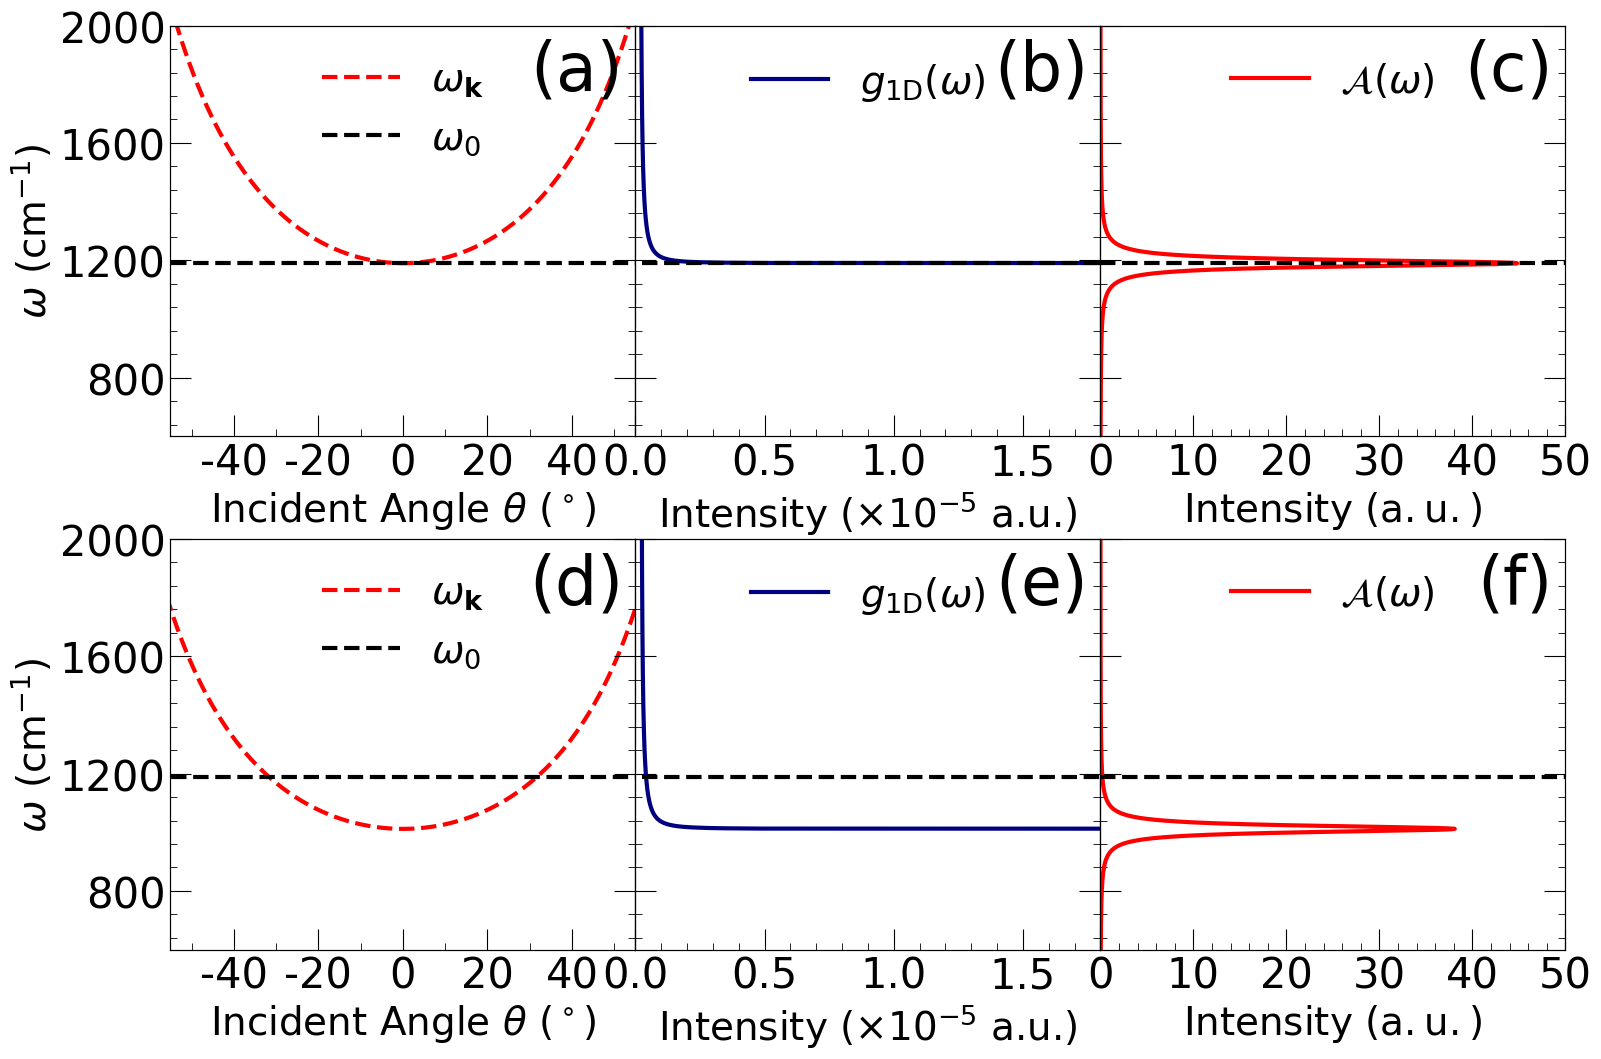

This figure's Python source:
import matplotlib.pyplot as plt
import numpy as np
fig, ax = plt.subplots()
from scipy import integrate
from matplotlib.pyplot import MultipleLocator, tick_params
# fig = plt.figure(figsize=(10,5),dpi=80)
import matplotlib.ticker as ticker
plt.rcParams['font.family'] = 'DeJavu Serif'
plt.rcParams["font.family"] = "Helvetica"

lw = 3.0
axis_size = 28
unitlen = 6
legendsize = 48         # size for legend
font_legend = {'family':'Times New Roman',
        'style':'normal', # 'italic'
        'weight':'normal', #or 'blod'
        'size':28
        }

fig, ax = plt.subplots(2, 3, figsize=(3.0 * unitlen, 2.0 * unitlen), dpi = 512, sharey = 'row')
fig.subplots_adjust(hspace = 0.25, wspace = 0.0)

# ==============================================================================================
#                                       Global Parameters     
# ==============================================================================================
conv = 27.211397                            # 1 a.u. = 27.211397 eV
fs_to_au = 41.341                           # 1 fs = 41.341 a.u.
cm_to_au = 4.556335e-06                     # 1 cm^-1 = 4.556335e-06 a.u.
au_to_K = 3.1577464e+05                     # 1 au = 3.1577464e+05 K
kcal_to_au = 1.5936e-03                     # 1 kcal/mol = 1.5936e-3 a.u.

# ===== Cavity parameters =====
w0 = 1190 * cm_to_au

# ===== Auxiliary functions =====
def cot(x):
    return np.cos(x) / np.sin(x)

def omega_k(theta, wc):
    return wc * np.sqrt(1 + np.tan(theta)**2)

def brownian(w, alpha, wcav):  # the effective spectral density function
    return ((wcav**2 * alpha * w) / ((wcav**2 - w**2)**2 + (alpha * w)**2))

# ==============================================================================================
#                                       Plotting Fig 1a     
# ==============================================================================================
plt.subplot(2,3,1)

wc = w0
a_ratio = 360 / (2 * np.pi)
theta_scan = np.linspace(- np.pi / 3, np.pi / 3, 1000)

plt.plot(theta_scan * a_ratio, omega_k(theta_scan, wc) / cm_to_au, '--', linewidth = lw, color = 'red', label = r'$\omega_{\mathbf{k}}$')
plt.plot(theta_scan * a_ratio, [w0 / cm_to_au] * len(theta_scan), '--', linewidth = lw, color = 'black', label = r'$\omega_0$')

# scale for major and minor locator
x_major_locator = MultipleLocator(20)
x_minor_locator = MultipleLocator(10)
y_major_locator = MultipleLocator(400)
y_minor_locator = MultipleLocator(80)

# x-axis and LHS y-axis
ax = plt.gca()
ax.xaxis.set_major_locator(x_major_locator)
ax.xaxis.set_minor_locator(x_minor_locator)
ax.yaxis.set_major_locator(y_major_locator)
ax.yaxis.set_minor_locator(y_minor_locator)
ax.tick_params(which = 'major', length = 15, labelsize = 30)
ax.tick_params(which = 'minor', length = 5)

x1_label = ax.get_xticklabels()
[x1_label_temp.set_fontname('Times New Roman') for x1_label_temp in x1_label]
y1_label = ax.get_yticklabels()
[y1_label_temp.set_fontname('Times New Roman') for y1_label_temp in y1_label]

y1, y2 = 600, 2000
plt.tick_params(labelsize = 30, which = 'both', direction = 'in')
plt.xlim(- 55, 55)
plt.ylim(y1, y2)

# RHS y-axis
ax2 = ax.twinx()
ax2.yaxis.set_major_locator(y_major_locator)
ax2.yaxis.set_minor_locator(y_minor_locator)
ax2.tick_params(which = 'major', length = 15)
ax2.tick_params(which = 'minor', length = 5)
ax2.axes.yaxis.set_ticklabels([])

plt.tick_params(which = 'both', direction = 'in')
plt.ylim(y1, y2)

# name of x, y axis and the panel
ax.set_xlabel(r'Incident Angle $\theta~ (^\circ)$', size = axis_size)
ax.set_ylabel(r'$\omega\ (\mathrm{cm}^{-1})$', size = axis_size)
ax.legend(loc = 'upper center', frameon = False, prop = font_legend)
plt.legend(title = '(a)', frameon = False, title_fontsize = legendsize)

# ==============================================================================================
#                                       Plotting Fig 1b     
# ==============================================================================================

plt.subplot(2,3,2)

theta_max = np.pi / 2 - 1e-9
def DOS(w):
    return w / (wc * np.tan(theta_max) * np.sqrt(w**2 - wc**2))

w_plot = np.linspace(wc + 0.01 * cm_to_au, y2 * cm_to_au, 1000)

plt.plot(DOS(w_plot) * 1e5, w_plot / cm_to_au, '-', linewidth = lw, color = 'navy', label = r'$g_\mathrm{1D} (\omega)$')

plt.plot(np.linspace(-1, 100, 1000), [w0 / cm_to_au] * 1000, '--', linewidth = lw, color = 'black')

# x-axis and LHS y-axis
x_major_locator = MultipleLocator(0.5)
x_minor_locator = MultipleLocator(0.1)
ax = plt.gca()
ax.xaxis.set_major_locator(x_major_locator)
ax.xaxis.set_minor_locator(x_minor_locator)
ax.yaxis.set_major_locator(y_major_locator)
ax.yaxis.set_minor_locator(y_minor_locator)
ax.tick_params(which = 'major', length = 15, labelsize = 30)
ax.tick_params(which = 'minor', length = 5)

plt.axvline(0.0, y1, y2, linewidth = lw, color = 'black')

x1_label = ax.get_xticklabels()
[x1_label_temp.set_fontname('Times New Roman') for x1_label_temp in x1_label]
y1_label = ax.get_yticklabels()
[y1_label_temp.set_fontname('Times New Roman') for y1_label_temp in y1_label]

plt.tick_params('x', labelsize = 30, which = 'both', direction = 'in')
plt.tick_params('y', labelsize = 0, which = 'both', direction = 'in')
plt.xlim(0.0, 1.8)
plt.ylim(y1, y2)

# RHS y-axis
ax2 = ax.twinx()
ax2.yaxis.set_major_locator(y_major_locator)
ax2.yaxis.set_minor_locator(y_minor_locator)
ax2.tick_params(which = 'major', length = 15)
ax2.tick_params(which = 'minor', length = 5)
ax2.axes.yaxis.set_ticklabels([])

plt.tick_params(which = 'both', direction = 'in')
plt.ylim(y1, y2)

# name of x, y axis and the panel
ax.set_xlabel(r'Intensity ($\times 10^{-5}$ a.u.)', size = axis_size)
# ax.set_ylabel(r'$\omega\ (\mathrm{cm}^{-1})$', size = 36)
ax.legend(loc = 'upper center', frameon = False, prop = font_legend)
plt.legend(title = '(b)', frameon = False, title_fontsize = legendsize)

# ==============================================================================================
#                                       Plotting Fig 1c    
# ==============================================================================================

plt.subplot(2,3,3)

lamc_mu_0 = 1e0
w_scan = np.linspace(0.5 * w0, 1.8 * w0, 1000)    # scan the w0 value

tau_c = 200 * fs_to_au
Gamma_perpendicular = 1.0 / tau_c
temp = 300 / au_to_K

rescaling = 1.0 # np.exp(- w0 / temp)

spd = []

for z in w_scan:
    Jz = brownian(z, Gamma_perpendicular, wc) * rescaling
    spd.append(Jz * lamc_mu_0**2)

plt.plot(spd, w_scan / cm_to_au, '-', linewidth = lw, color = 'red', label = r'$\mathcal{A}(\omega)$')

plt.plot(np.linspace(0, 50, 1000), [w0 / cm_to_au] * 1000, '--', linewidth = lw, color = 'black')

# x-axis and LHS y-axis
x_major_locator = MultipleLocator(10)
x_minor_locator = MultipleLocator(2)
ax = plt.gca()
ax.xaxis.set_major_locator(x_major_locator)
ax.xaxis.set_minor_locator(x_minor_locator)
ax.yaxis.set_major_locator(y_major_locator)
ax.yaxis.set_minor_locator(y_minor_locator)
ax.tick_params(which = 'major', length = 15, labelsize = 30)
ax.tick_params(which = 'minor', length = 5)

x1_label = ax.get_xticklabels()
[x1_label_temp.set_fontname('Times New Roman') for x1_label_temp in x1_label]
y1_label = ax.get_yticklabels()
[y1_label_temp.set_fontname('Times New Roman') for y1_label_temp in y1_label]

plt.tick_params(labelsize = 30, which = 'both', direction = 'in')
plt.xlim(0, 50)
plt.ylim(y1, y2)

# RHS y-axis
ax2 = ax.twinx()
ax2.yaxis.set_major_locator(y_major_locator)
ax2.yaxis.set_minor_locator(y_minor_locator)
ax2.tick_params(which = 'major', length = 15)
ax2.tick_params(which = 'minor', length = 5)
ax2.axes.yaxis.set_ticklabels([])

plt.tick_params(which = 'both', direction = 'in')
plt.ylim(y1, y2)

# name of x, y axis and the panel
ax.set_xlabel(r'Intensity ($\mathrm{a.u.}$)', size = axis_size)
# ax.set_ylabel(r'$\omega\ (\mathrm{cm}^{-1})$', size = 36)
ax.legend(loc = 'upper center', frameon = False, prop = font_legend)
plt.legend(title = '(c)', frameon = False, title_fontsize = legendsize)



# ==============================================================================================
#                                       Plotting Fig 1d     
# ==============================================================================================
plt.subplot(2,3,4)

wc = 0.85 * w0
theta_scan = np.linspace(- np.pi / 3, np.pi / 3, 1000)

plt.plot(theta_scan * a_ratio, omega_k(theta_scan, wc) / cm_to_au, '--', linewidth = lw, color = 'red', label = r'$\omega_{\mathbf{k}}$')
plt.plot(theta_scan * a_ratio, [w0 / cm_to_au] * len(theta_scan), '--', linewidth = lw, color = 'black', label = r'$\omega_0$')

# scale for major and minor locator
x_major_locator = MultipleLocator(20)
x_minor_locator = MultipleLocator(10)
y_major_locator = MultipleLocator(400)
y_minor_locator = MultipleLocator(80)

# x-axis and LHS y-axis
ax = plt.gca()
ax.xaxis.set_major_locator(x_major_locator)
ax.xaxis.set_minor_locator(x_minor_locator)
ax.yaxis.set_major_locator(y_major_locator)
ax.yaxis.set_minor_locator(y_minor_locator)
ax.tick_params(which = 'major', length = 15, labelsize = 30)
ax.tick_params(which = 'minor', length = 5)

x1_label = ax.get_xticklabels()
[x1_label_temp.set_fontname('Times New Roman') for x1_label_temp in x1_label]
y1_label = ax.get_yticklabels()
[y1_label_temp.set_fontname('Times New Roman') for y1_label_temp in y1_label]

y1, y2 = 600, 2000
plt.tick_params(labelsize = 30, which = 'both', direction = 'in')
plt.xlim(- 55, 55)
plt.ylim(y1, y2)

# RHS y-axis
ax2 = ax.twinx()
ax2.yaxis.set_major_locator(y_major_locator)
ax2.yaxis.set_minor_locator(y_minor_locator)
ax2.tick_params(which = 'major', length = 15)
ax2.tick_params(which = 'minor', length = 5)
ax2.axes.yaxis.set_ticklabels([])

plt.tick_params(which = 'both', direction = 'in')
plt.ylim(y1, y2)

# name of x, y axis and the panel
ax.set_xlabel(r'Incident Angle $\theta~ (^\circ)$', size = axis_size)
ax.set_ylabel(r'$\omega\ (\mathrm{cm}^{-1})$', size = axis_size)
ax.legend(loc = 'upper center', frameon = False, prop = font_legend)
plt.legend(title = '(d)', frameon = False, title_fontsize = legendsize)

# ==============================================================================================
#                                       Plotting Fig 1e     
# ==============================================================================================

plt.subplot(2,3,5)

theta_max = np.pi / 2 - 1e-9
def DOS(w):
    return w / (wc * np.tan(theta_max) * np.sqrt(w**2 - wc**2))

w_plot = np.linspace(wc + 0.01 * cm_to_au, y2 * cm_to_au, 1000)

plt.plot(DOS(w_plot) * 1e5, w_plot / cm_to_au, '-', linewidth = lw, color = 'navy', label = r'$g_\mathrm{1D} (\omega)$')

plt.plot(np.linspace(-1, 100, 1000), [w0 / cm_to_au] * 1000, '--', linewidth = lw, color = 'black')

# x-axis and LHS y-axis
x_major_locator = MultipleLocator(0.5)
x_minor_locator = MultipleLocator(0.1)
ax = plt.gca()
ax.xaxis.set_major_locator(x_major_locator)
ax.xaxis.set_minor_locator(x_minor_locator)
ax.yaxis.set_major_locator(y_major_locator)
ax.yaxis.set_minor_locator(y_minor_locator)
ax.tick_params(which = 'major', length = 15, labelsize = 30)
ax.tick_params(which = 'minor', length = 5)

plt.axvline(0.0, y1, y2, linewidth = lw, color = 'black')

x1_label = ax.get_xticklabels()
[x1_label_temp.set_fontname('Times New Roman') for x1_label_temp in x1_label]
y1_label = ax.get_yticklabels()
[y1_label_temp.set_fontname('Times New Roman') for y1_label_temp in y1_label]

plt.tick_params('x', labelsize = 30, which = 'both', direction = 'in')
plt.tick_params('y', labelsize = 0, which = 'both', direction = 'in')
plt.xlim(0.0, 1.8)
plt.ylim(y1, y2)

# RHS y-axis
ax2 = ax.twinx()
ax2.yaxis.set_major_locator(y_major_locator)
ax2.yaxis.set_minor_locator(y_minor_locator)
ax2.tick_params(which = 'major', length = 15)
ax2.tick_params(which = 'minor', length = 5)
ax2.axes.yaxis.set_ticklabels([])

plt.tick_params(which = 'both', direction = 'in')
plt.ylim(y1, y2)

# name of x, y axis and the panel
ax.set_xlabel(r'Intensity ($\times 10^{-5}$ a.u.)', size = axis_size)
# ax.set_ylabel(r'$\omega\ (\mathrm{cm}^{-1})$', size = 36)
ax.legend(loc = 'upper center', frameon = False, prop = font_legend)
plt.legend(title = '(e)', frameon = False, title_fontsize = legendsize)

# ==============================================================================================
#                                       Plotting Fig 1f     
# ==============================================================================================

plt.subplot(2,3,6)

spd = []

for z in w_scan:
    Jz = brownian(z, Gamma_perpendicular, wc) * rescaling
    spd.append(Jz * lamc_mu_0**2)

plt.plot(spd, w_scan / cm_to_au, '-', linewidth = lw, color = 'red', label = r'$\mathcal{A}(\omega)$')
plt.plot(np.linspace(0, 50, 1000), [w0 / cm_to_au] * 1000, '--', linewidth = lw, color = 'black')

# x-axis and LHS y-axis
x_major_locator = MultipleLocator(10)
x_minor_locator = MultipleLocator(2)
ax = plt.gca()
ax.xaxis.set_major_locator(x_major_locator)
ax.xaxis.set_minor_locator(x_minor_locator)
ax.yaxis.set_major_locator(y_major_locator)
ax.yaxis.set_minor_locator(y_minor_locator)
ax.tick_params(which = 'major', length = 15, labelsize = 30)
ax.tick_params(which = 'minor', length = 5)

x1_label = ax.get_xticklabels()
[x1_label_temp.set_fontname('Times New Roman') for x1_label_temp in x1_label]
y1_label = ax.get_yticklabels()
[y1_label_temp.set_fontname('Times New Roman') for y1_label_temp in y1_label]

plt.tick_params(labelsize = 30, which = 'both', direction = 'in')
plt.xlim(0, 50)
plt.ylim(y1, y2)

# RHS y-axis
ax2 = ax.twinx()
ax2.yaxis.set_major_locator(y_major_locator)
ax2.yaxis.set_minor_locator(y_minor_locator)
ax2.tick_params(which = 'major', length = 15)
ax2.tick_params(which = 'minor', length = 5)
ax2.axes.yaxis.set_ticklabels([])

plt.tick_params(which = 'both', direction = 'in')
plt.ylim(y1, y2)

# name of x, y axis and the panel
ax.set_xlabel(r'Intensity ($\mathrm{a.u.}$)', size = axis_size)
# ax.set_ylabel(r'$\omega\ (\mathrm{cm}^{-1})$', size = 36)
ax.legend(loc = 'upper center', frameon = False, prop = font_legend)
plt.legend(title = '(f)', frameon = False, title_fontsize = legendsize)



plt.savefig("figure_DOS.pdf", bbox_inches='tight')